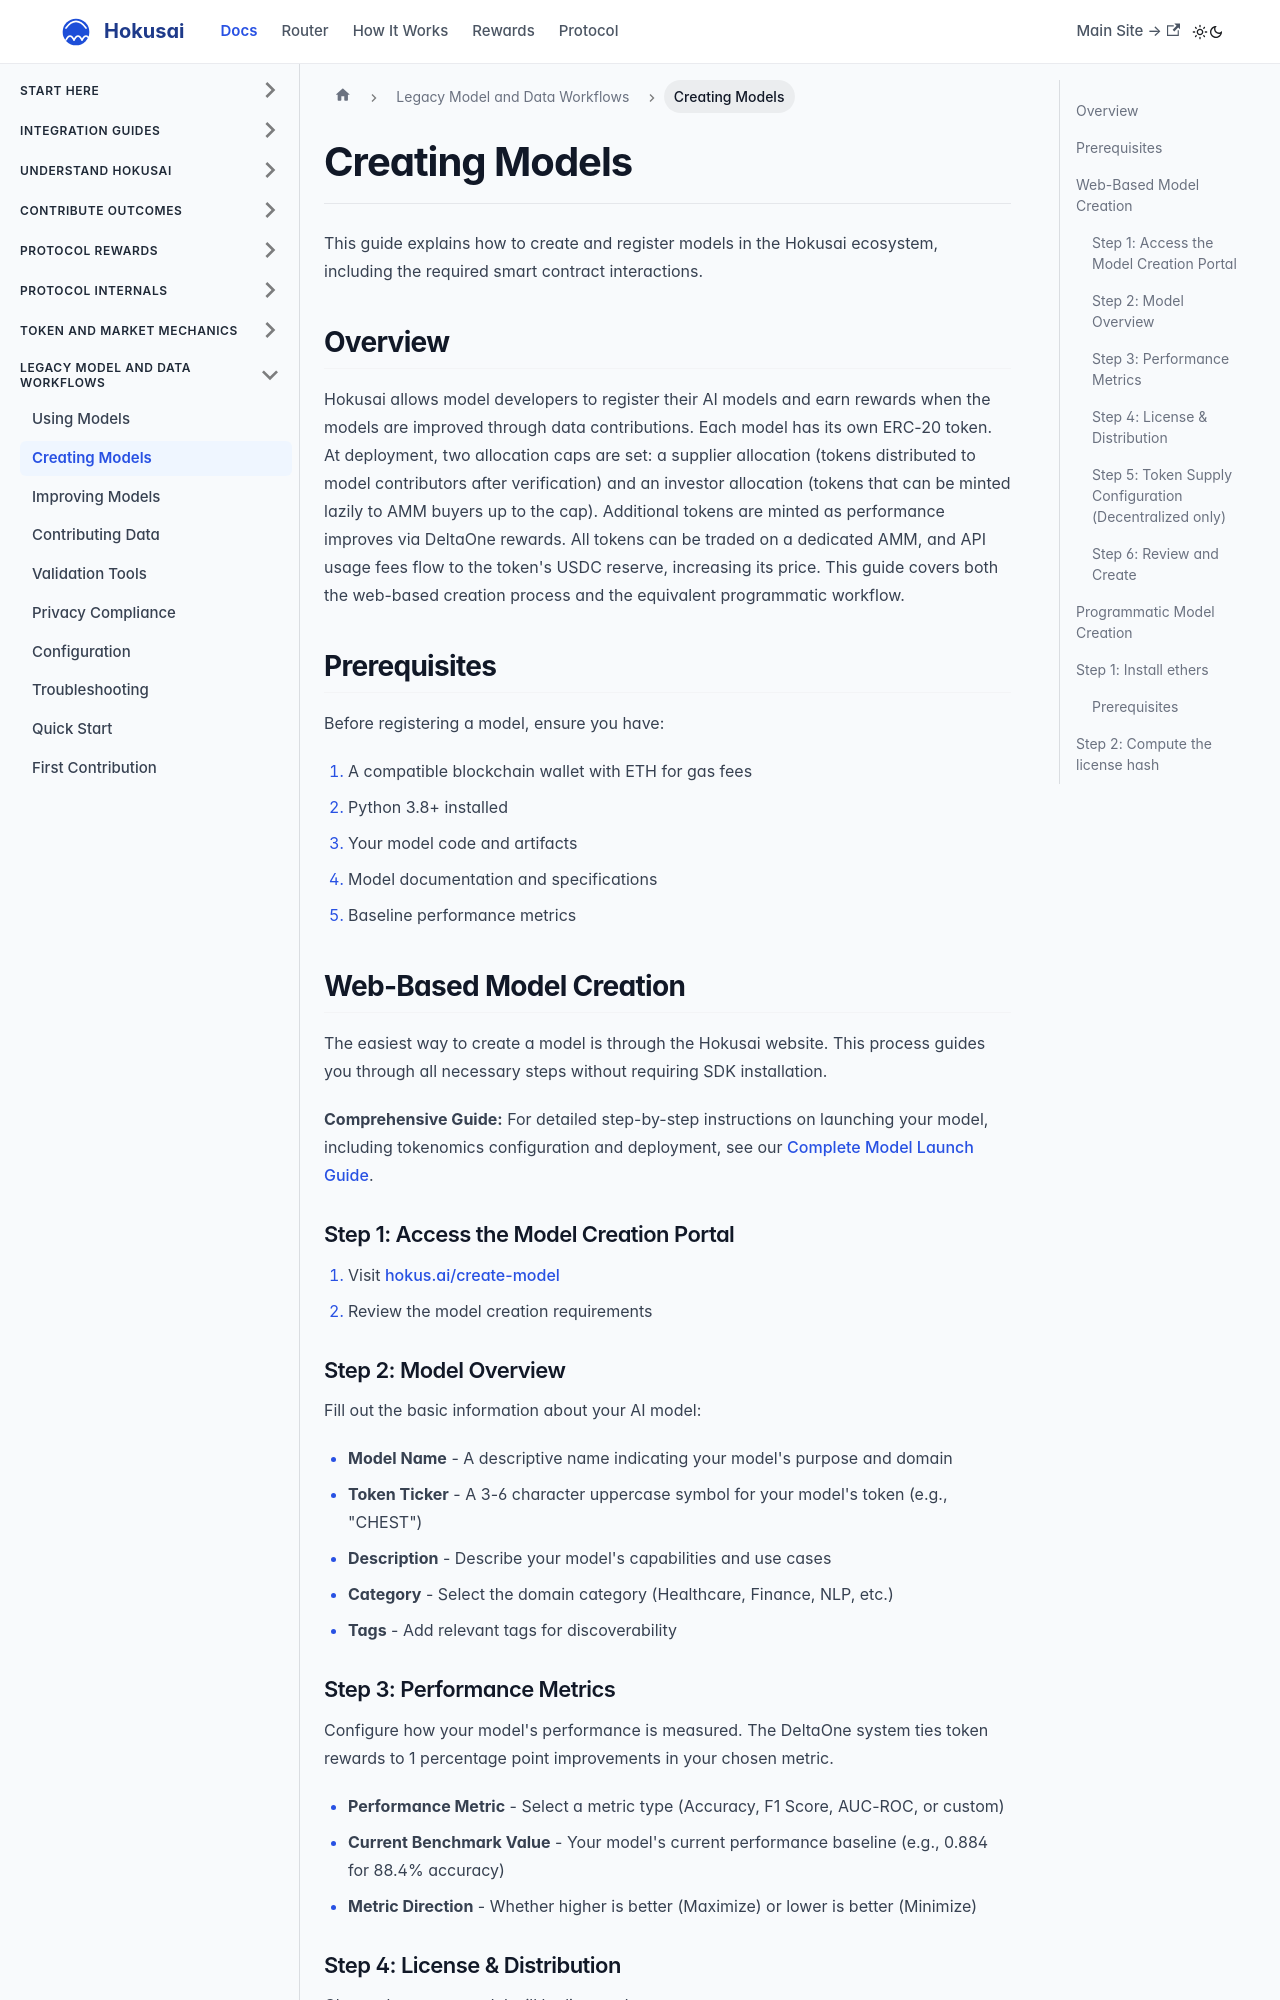

repository: Hokusai-protocol/hokusai-docs · page: creating-models.html · generator: docusaurus

---
id: creating-models
title: Creating Models
sidebar_label: Creating Models
sidebar_position: 6
---

# Creating Models

This guide explains how to create and register models in the Hokusai ecosystem, including the required smart contract interactions.

## Overview

Hokusai allows model developers to register their AI models and earn rewards when the models are improved through data contributions. Each model has its own ERC-20 token. At deployment, two allocation caps are set: a supplier allocation (tokens distributed to model contributors after verification) and an investor allocation (tokens that can be minted lazily to AMM buyers up to the cap). Additional tokens are minted as performance improves via DeltaOne rewards. All tokens can be traded on a dedicated AMM, and API usage fees flow to the token's USDC reserve, increasing its price. This guide covers both the web-based creation process and the equivalent programmatic workflow.

## Prerequisites

Before registering a model, ensure you have:

1. A compatible blockchain wallet with ETH for gas fees
2. Python 3.8+ installed
3. Your model code and artifacts
4. Model documentation and specifications
5. Baseline performance metrics

## Web-Based Model Creation

The easiest way to create a model is through the Hokusai website. This process guides you through all necessary steps without requiring SDK installation.

**Comprehensive Guide:** For detailed step-by-step instructions on launching your model, including tokenomics configuration and deployment, see our [Complete Model Launch Guide](guides/model-launch-guide).

### Step 1: Access the Model Creation Portal

1. Visit [hokus.ai/create-model](https://hokus.ai/create-model)
2. Review the model creation requirements

### Step 2: Model Overview

Fill out the basic information about your AI model:

- **Model Name** - A descriptive name indicating your model's purpose and domain
- **Token Ticker** - A 3-6 character uppercase symbol for your model's token (e.g., "CHEST")
- **Description** - Describe your model's capabilities and use cases
- **Category** - Select the domain category (Healthcare, Finance, NLP, etc.)
- **Tags** - Add relevant tags for discoverability

### Step 3: Performance Metrics

Configure how your model's performance is measured. The DeltaOne system ties token rewards to 1 percentage point improvements in your chosen metric.

- **Performance Metric** - Select a metric type (Accuracy, F1 Score, AUC-ROC, or custom)
- **Current Benchmark Value** - Your model's current performance baseline (e.g., 0.884 for 88.4% accuracy)
- **Metric Direction** - Whether higher is better (Maximize) or lower is better (Minimize)

### Step 4: License & Distribution

Choose how your model will be licensed:

- **Decentralized** - Generally available API at a market-determined price. Anyone can contribute data and earn tokens.
